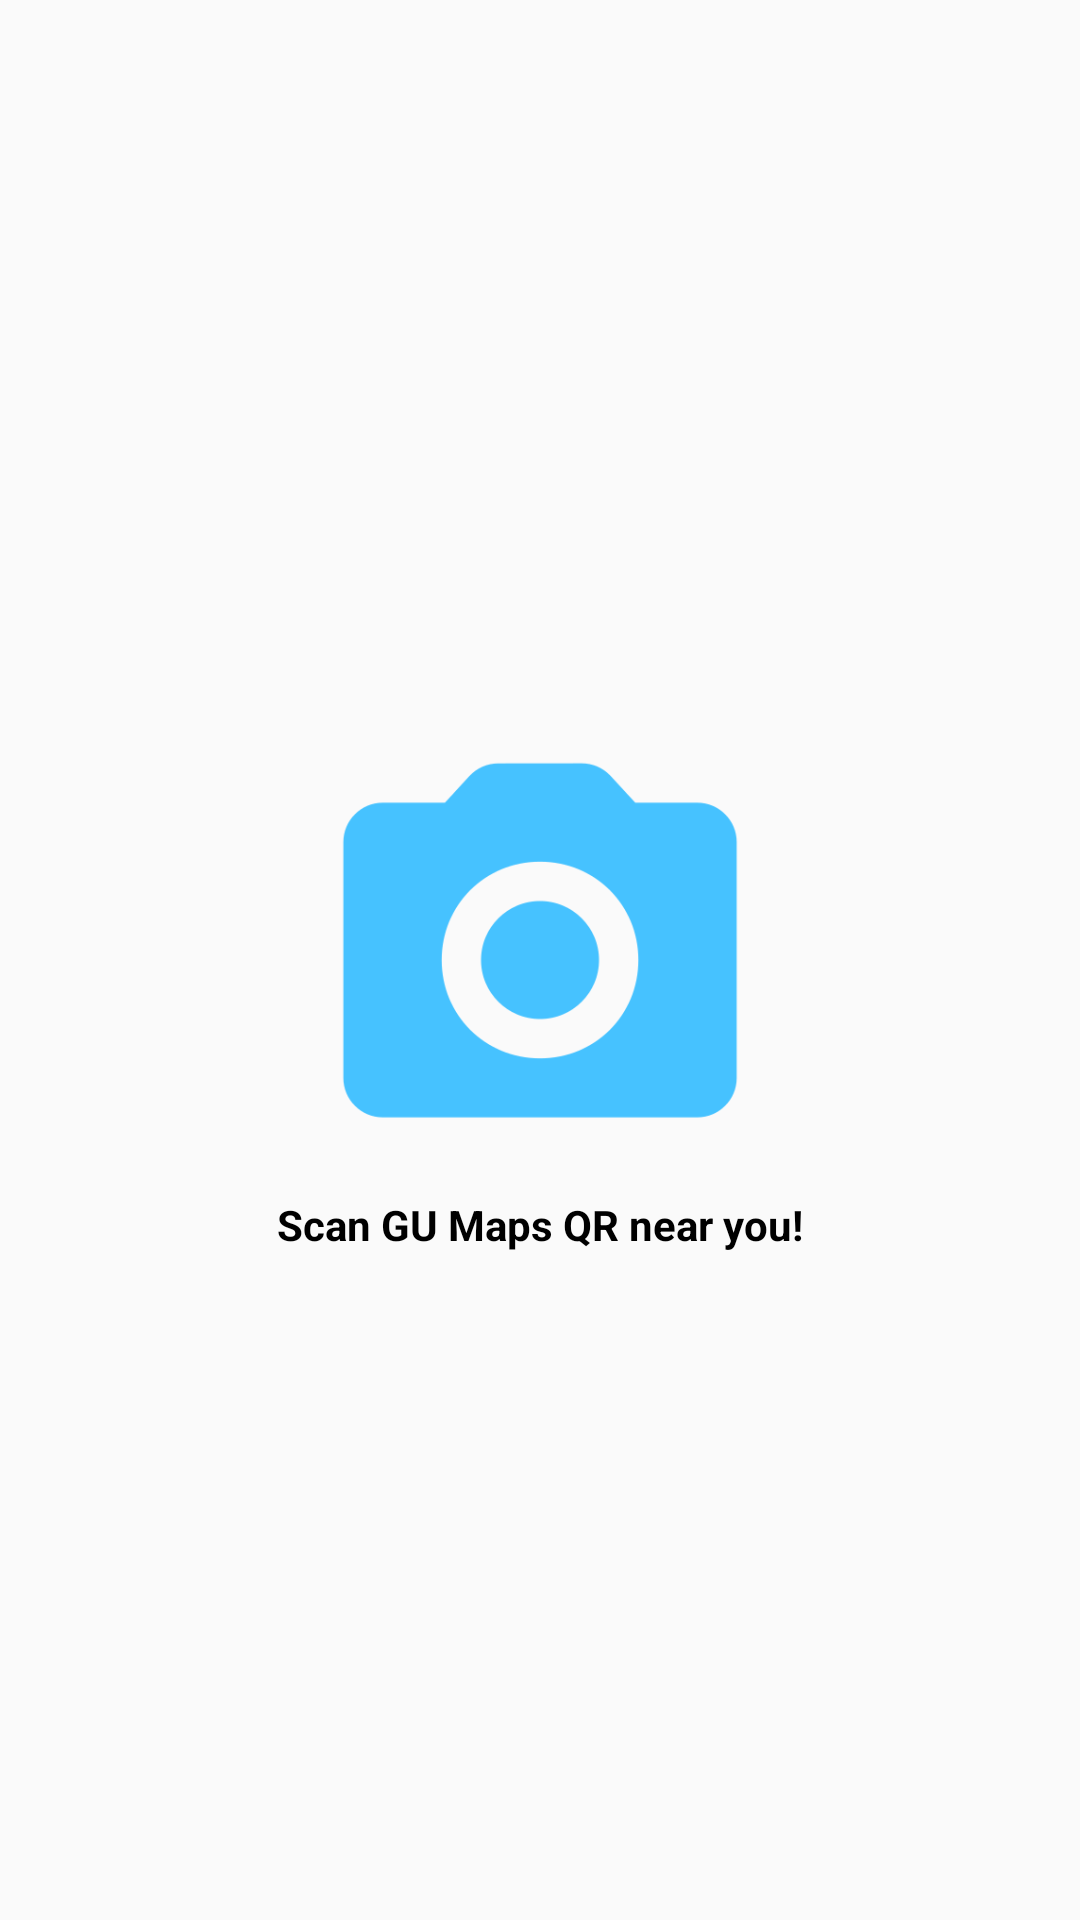

This screen was rendered from an Android layout file. Write that file and the resources it references.
<!-- AndroidManifest.xml: activity theme FullscreenAppTheme -->
<!-- res/layout/activity_explore.xml -->
<?xml version="1.0" encoding="utf-8"?>
<RelativeLayout xmlns:android="http://schemas.android.com/apk/res/android"
    xmlns:app="http://schemas.android.com/apk/res-auto"
    xmlns:tools="http://schemas.android.com/tools"
    android:layout_width="match_parent"
    android:layout_height="match_parent"
    tools:context=".ExploreActivity">

    <include
        android:id="@+id/exploreActivity_toolBar"
        layout="@layout/app_bar_layout"
        android:visibility="gone"/>

    <include
        android:id="@+id/exploreActivity_overlay"
        layout="@layout/scan_overlay_layout"/>

</RelativeLayout>
<!-- res/layout/app_bar_layout.xml (included above) -->
<?xml version="1.0" encoding="utf-8"?>
<androidx.appcompat.widget.Toolbar xmlns:android="http://schemas.android.com/apk/res/android"
    android:layout_width="match_parent"
    android:layout_height="75dp"
    xmlns:app="http://schemas.android.com/apk/res-auto"
    app:popupTheme="@style/ThemeOverlay.AppCompat.Dark"
    android:background="@color/colorPrimary">

    <RelativeLayout
        android:id="@+id/appBarLayout_root_relativeLayout"
        android:layout_width="match_parent"
        android:layout_height="match_parent">

        <ImageButton
            android:id="@+id/appBarLayout_back_imageButton"
            android:layout_width="wrap_content"
            android:layout_height="wrap_content"
            android:src="@drawable/ic_back_white"
            android:backgroundTint="@color/colorPrimary"
            android:layout_marginLeft="-16dp"
            android:layout_centerVertical="true"/>

        <TextView
            android:id="@+id/appBarLayout_title_textView"
            android:layout_width="wrap_content"
            android:layout_height="wrap_content"
            android:text="Food Court"
            android:textColor="#fff"
            android:layout_centerInParent="true"
            android:textStyle="bold"
            android:textSize="18sp"/>




    </RelativeLayout>



</androidx.appcompat.widget.Toolbar>
<!-- res/layout/scan_overlay_layout.xml (included above) -->
<?xml version="1.0" encoding="utf-8"?>
<RelativeLayout
    xmlns:android="http://schemas.android.com/apk/res/android"
    android:layout_width="match_parent"
    android:layout_height="match_parent"
    android:theme="@style/FullscreenAppTheme">

    <ImageView
        android:id="@+id/scanOverlay_imageView"
        android:layout_width="wrap_content"
        android:layout_height="wrap_content"
        android:layout_centerInParent="true"
        android:src="@drawable/ic_camera"/>
    <TextView
        android:layout_width="wrap_content"
        android:layout_height="wrap_content"
        android:text="Scan GU Maps QR near you!"
        android:layout_below="@id/scanOverlay_imageView"
        android:layout_centerHorizontal="true"
        android:textColor="#000"
        android:textStyle="bold"/>

</RelativeLayout>
<!-- resources referenced by this layout -->
<resources>
  <color name="colorPrimary">#45C0FD</color>
  <!-- drawable ic_back_white (drawable) -->
  <vector android:height="54dp"
      android:tint="#FFFFFF"
      android:viewportHeight="24.0"
      android:viewportWidth="24.0"
      android:width="54dp" xmlns:android="http://schemas.android.com/apk/res/android">
      <path android:fillColor="#FF000000" android:pathData="M15.41,16.09l-4.58,-4.59 4.58,-4.59L14,5.5l-6,6 6,6z"/>
  </vector>
  <!-- drawable ic_camera: png bitmap (drawable-hdpi, 9463 bytes) -->
  <style name="FullscreenAppTheme" parent="Theme.AppCompat.Light.NoActionBar">
  
      </style>
</resources>
